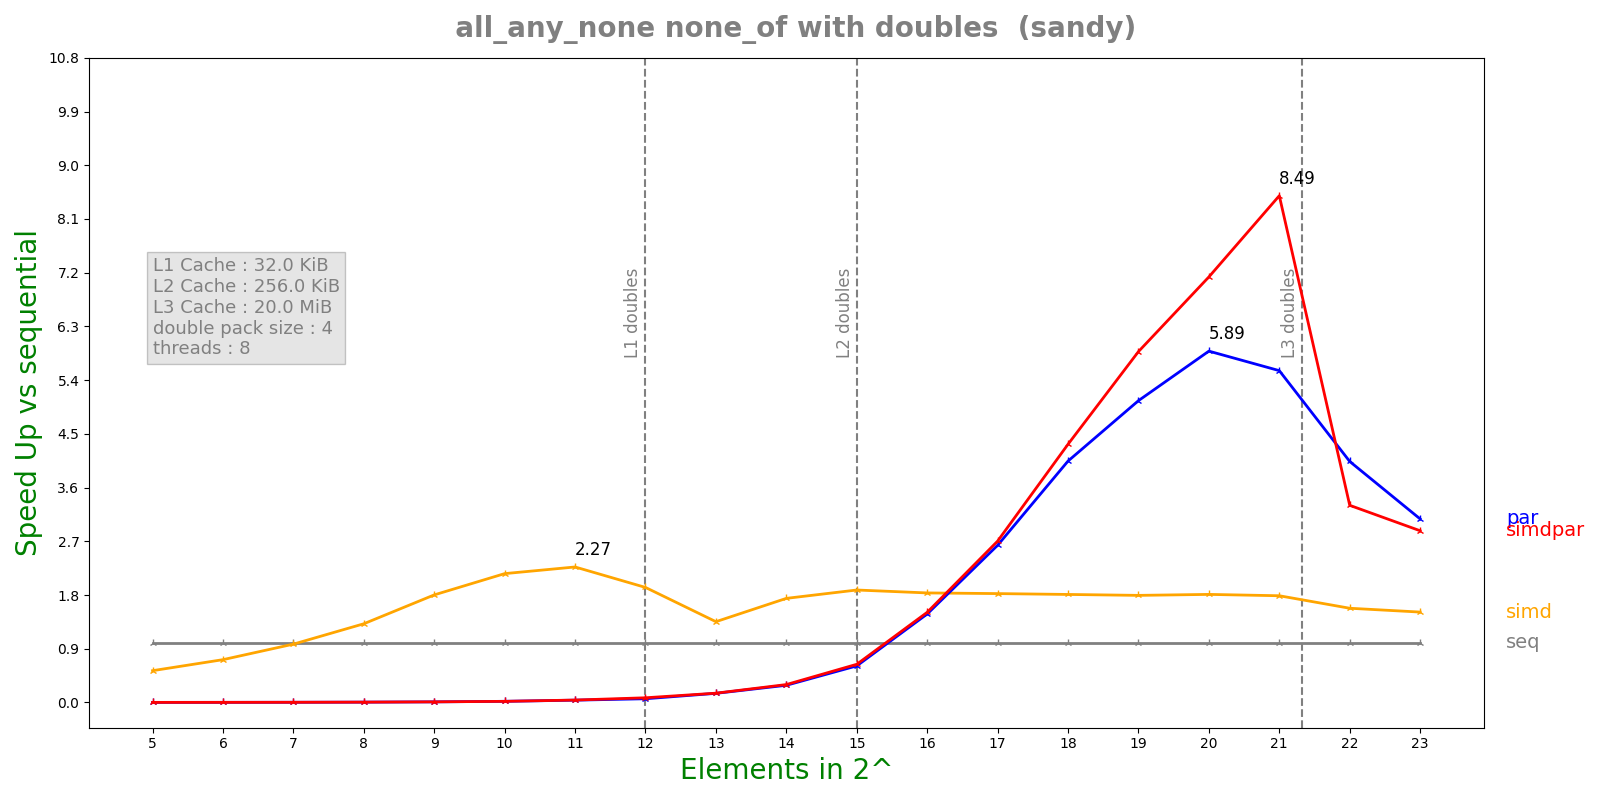

The file beside this chart, header and first rows:
n, lane, threads, seq, simd, par, simdpar
5, 4, 8, 1.1524e-07, 2.1642e-07, 9.45424e-05, 8.76743e-05
6, 4, 8, 1.7956e-07, 2.504e-07, 9.37281e-05, 8.9976e-05
7, 4, 8, 2.8072e-07, 2.873e-07, 8.98656e-05, 8.82176e-05
8, 4, 8, 4.8076e-07, 3.6466e-07, 8.93529e-05, 8.83178e-05
9, 4, 8, 8.89e-07, 4.9332e-07, 8.81399e-05, 8.78663e-05
10, 4, 8, 1.6985e-06, 7.8688e-07, 8.93216e-05, 9.04999e-05
11, 4, 8, 3.33658e-06, 1.46984e-06, 8.66167e-05, 8.27461e-05
12, 4, 8, 6.58392e-06, 3.4164e-06, 0.0001061, 8.39306e-05
13, 4, 8, 1.27814e-05, 9.44424e-06, 8.36459e-05, 8.22446e-05
14, 4, 8, 2.54045e-05, 1.45665e-05, 8.82663e-05, 8.47237e-05
15, 4, 8, 5.40508e-05, 2.86893e-05, 8.82285e-05, 8.45214e-05
16, 4, 8, 0.0001103, 6.0121e-05, 7.44418e-05, 7.30521e-05
17, 4, 8, 0.0002113, 0.0001158, 8.02394e-05, 7.81585e-05
18, 4, 8, 0.0004221, 0.0002332, 0.0001044, 9.75612e-05
19, 4, 8, 0.0008458, 0.0004714, 0.0001673, 0.0001439
20, 4, 8, 0.001704, 0.0009412, 0.0002895, 0.000239
21, 4, 8, 0.003417, 0.001911, 0.0006147, 0.0004025
22, 4, 8, 0.007667, 0.004857, 0.001899, 0.002321
23, 4, 8, 0.01458, 0.009627, 0.004742, 0.005068
